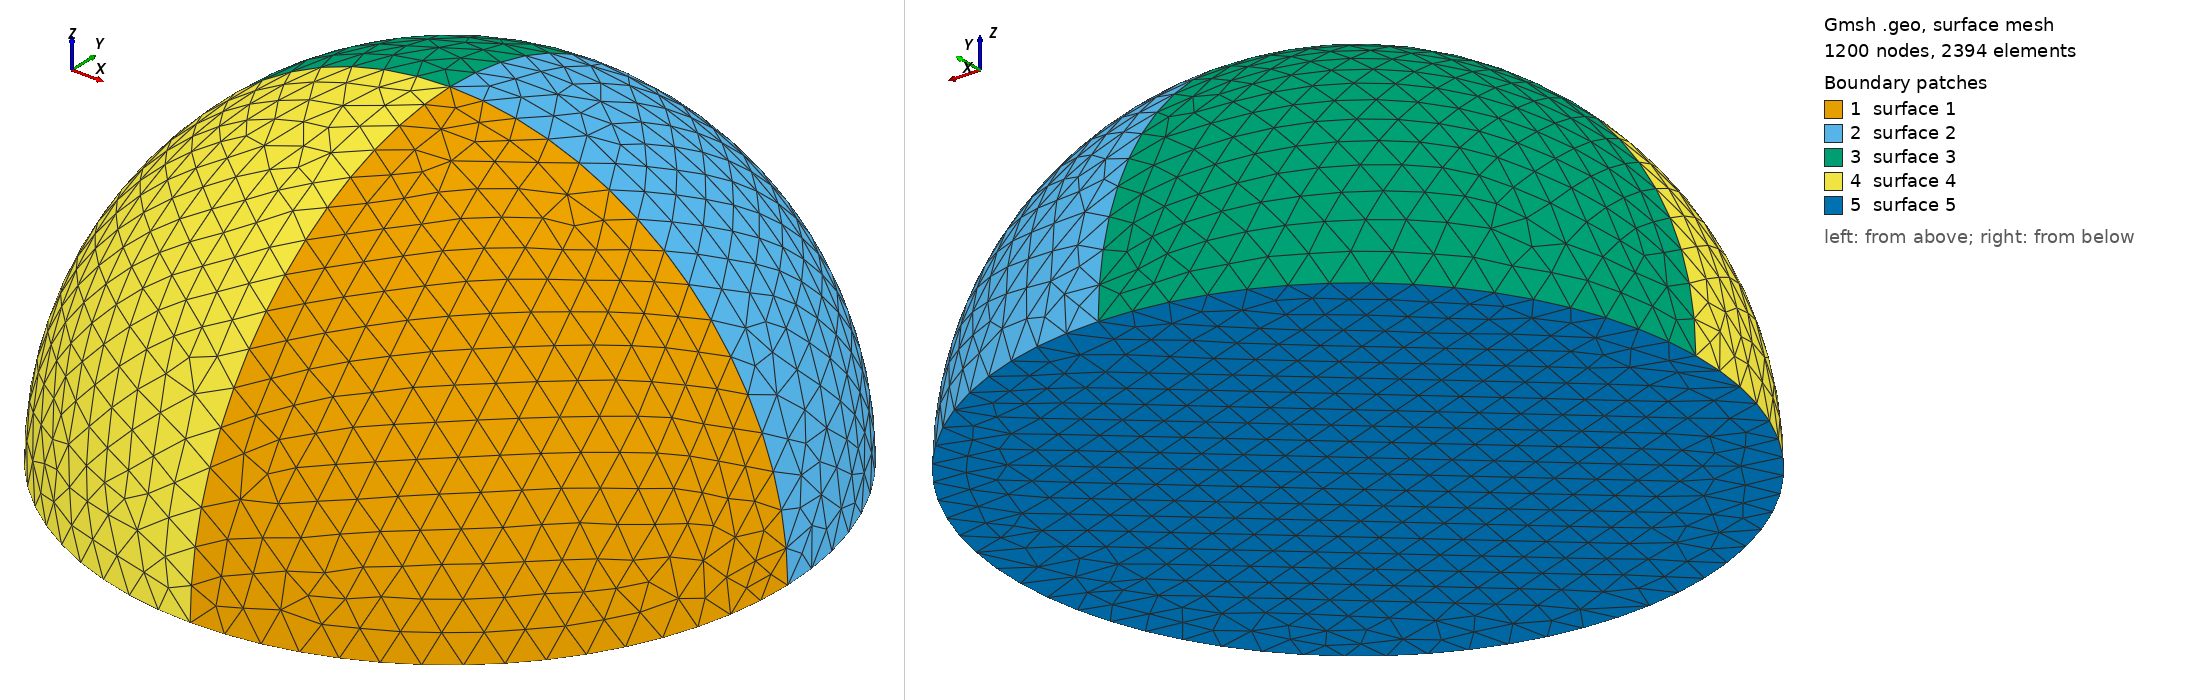

Gmsh geometry script, surface-meshed: 1200 nodes, 2394 surface elements. Boundary patches (legend numbers): 1 surface 1, 2 surface 2, 3 surface 3, 4 surface 4, 5 surface 5. Left view from above one corner, right view from below the opposite corner. The script declares no physical surfaces, so the legend lists its geometric surfaces. The drawing asked Gmsh for element sizes between 1% and 20% of the model's largest extent; the script's own settings can give other sizes.

=== mesh.geo (drawn) ===
p = 0.1;
Point(1) = {0, 0, 0, p};
Point(2) = {1, 0, 0, p};
Point(3) = {0, 1, 0, p};
Point(4) = {-1, 0, 0, p};
Point(5) = {0, -1, 0, p};

Circle(1) = {5, 1, 2};
Circle(2) = {2, 1, 3};
Circle(3) = {3, 1, 4};
Circle(4) = {4, 1, 5};

Point(6) = {0, 0, 1, p};

Circle(5) = {5, 1, 6};
Circle(6) = {2, 1, 6};
Circle(7) = {3, 1, 6};
Circle(8) = {4, 1, 6};

Curve Loop(1) = {5, -6, -1};
Surface(1) = {1};

Curve Loop(2) = {6, -7, -2};
Surface(2) = {2};

Curve Loop(3) = {8, -7, 3};
Surface(3) = {3};

Curve Loop(4) = {8, -5, -4};
Surface(4) = {4};

Curve Loop(5) = {1, 2, 3, 4};
Surface(5) = {5};

Surface Loop(1) = {3, 4, 1, 2, 5};
Volume(1) = {1};
